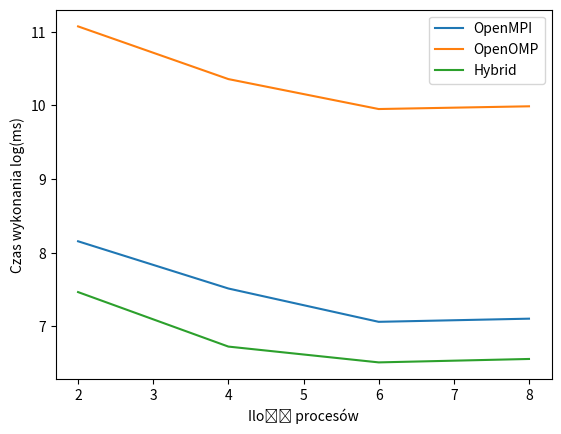

This chart was generated by the following Python code: (Note: this script raises an exception after producing the figure.)
import matplotlib.pyplot as plt
import numpy as np

mpi = [3481, 1834,1167, 1218]
omp = [64267, 31437,20941, 21731]
hyb = [1747, 834,673, 705]

x = [2, 4, 6, 8]

plt.ylabel("Czas wykonania log(ms)")
plt.xlabel("Ilość procesów")
plt.plot(x, np.log(mpi), label='OpenMPI')
plt.plot(x, np.log(omp), label='OpenOMP')
plt.plot(x, np.log(hyb), label='Hybrid')
plt.legend()
plt.savefig('resources/cwlog.png')
plt.show()

plt.ylabel("Czas wykonania (ms)")
plt.xlabel("Ilość procesów")
plt.plot(x, (mpi), label='OpenMPI')
plt.plot(x, (omp), label='OpenOMP')
plt.plot(x, (hyb), label='Hybrid')
plt.legend()
plt.savefig('resources/cw.png')
plt.show()

plt.ylabel("Czas wykonania (ms)")
plt.plot('OpenOMP', (omp[2]), 'o', label='OpenOMP')
plt.plot('OpenMPI', (mpi[2]),'o', label='OpenMPI')
plt.plot('Hybrid', (hyb[2]), 'o', label='Hybrid')
plt.legend()
plt.savefig('resources/cwBest.png')
plt.show()

mpip = [3481, 1634,1167, 1218]
ompp = [62267, 30437,20941, 21731]
hybp = [1747, 834,673, 705]

for i in range(0, 4):
    mpip[i] = mpi[0] - mpi[i]
    ompp[i] = omp[0] - omp[i]
    hybp[i] = hyb[0] - hyb[i]

plt.ylabel("Przyspieszenie log(ms)")
plt.xlabel("Ilość procesów")
plt.plot(x, np.insert(np.log(mpip[1:]), 0, 0, axis=0), label='OpenMPI')
plt.plot(x, np.insert(np.log(ompp[1:]), 0, 0, axis=0), label='OpenOMP')
plt.plot(x, np.insert(np.log(hybp[1:]), 0, 0, axis=0), label='Hybrid')
plt.legend()
plt.savefig('resources/plog.png')
plt.show()

plt.ylabel("Przyspieszenie (ms)")
plt.xlabel("Ilość procesów")
plt.plot(x, (mpip), label='OpenMPI')
plt.plot(x, (ompp), label='OpenOMP')
plt.plot(x, (hybp), label='Hybrid')
plt.legend()
plt.savefig('resources/p.png')
plt.show()

plt.ylabel("Przyspieszenie (ms)")
plt.plot('OpenOMP', (omp[2]-omp[2]), 'o', label='OpenOMP')
plt.plot('OpenMPI', (omp[2]-mpi[2]),'o', label='OpenMPI')
plt.plot('Hybrid', (omp[2]-hyb[2]), 'o', label='Hybrid')
plt.legend()
plt.savefig('resources/pBest.png')
plt.show()